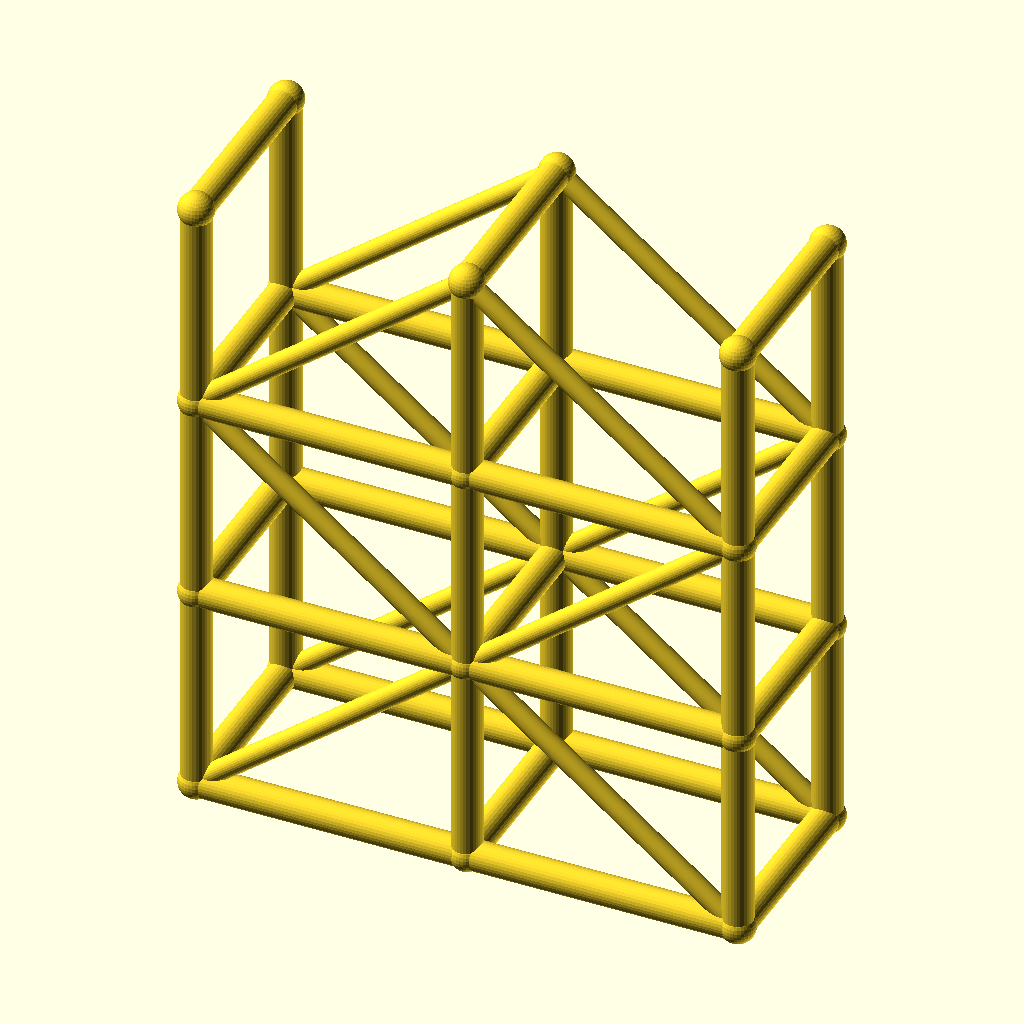
Cell 1: rendered with the file's own defaults.
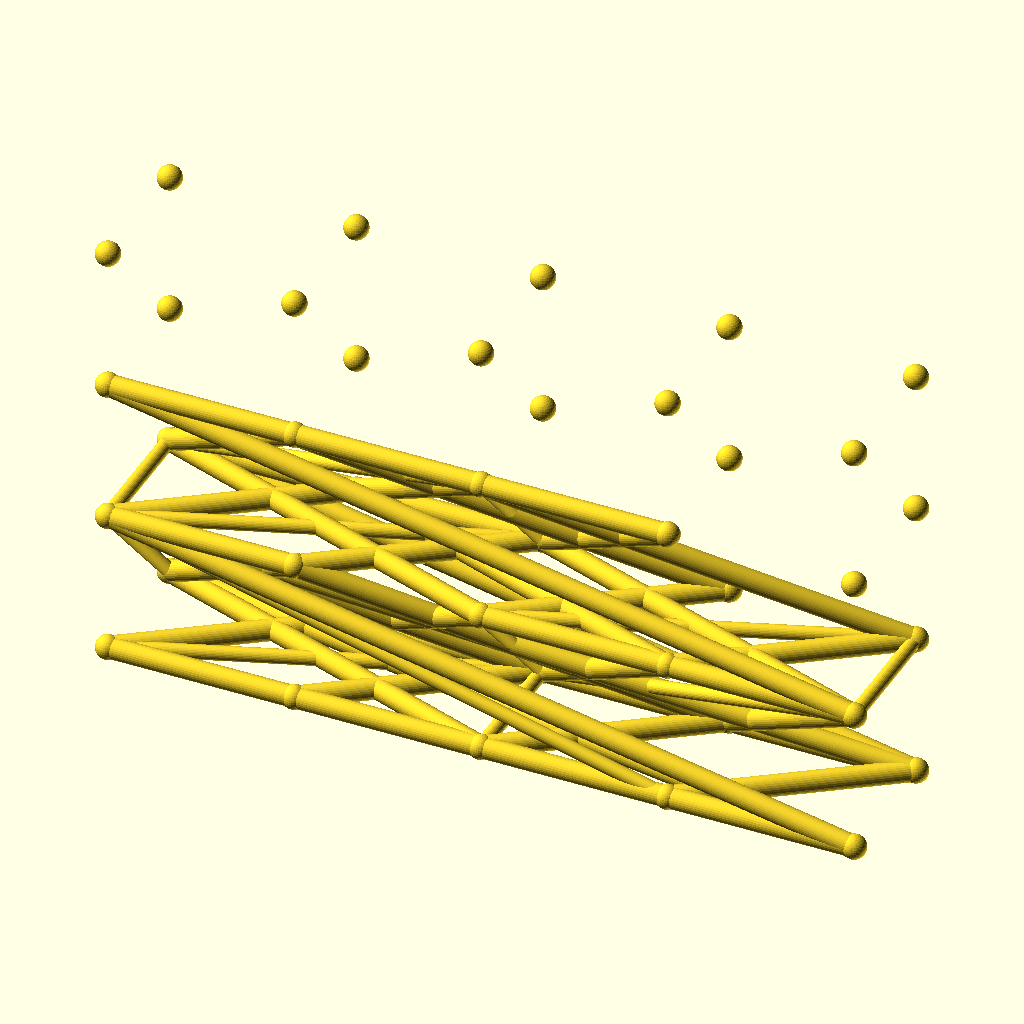
Cell 2 — spans set to 4, the other parameters unchanged.
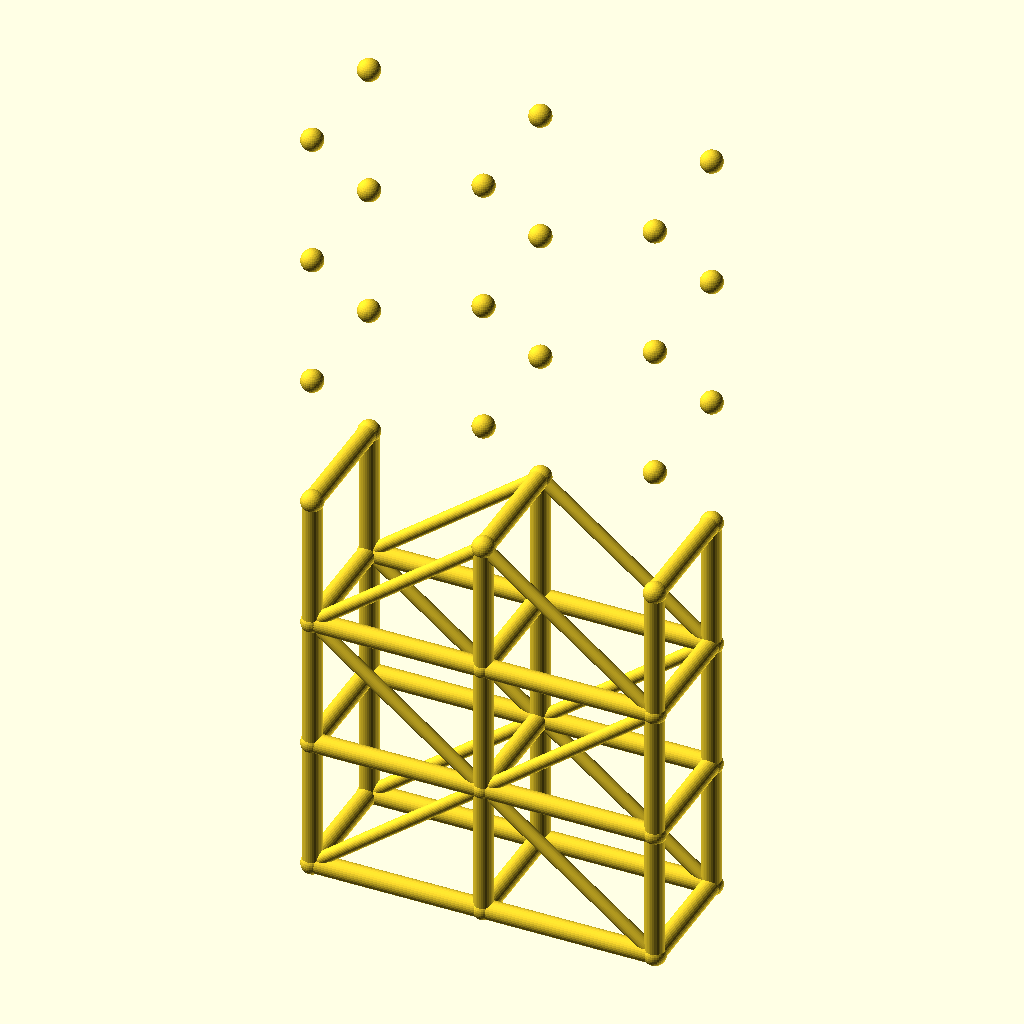
Cell 3: levels = 6 (everything else at default).
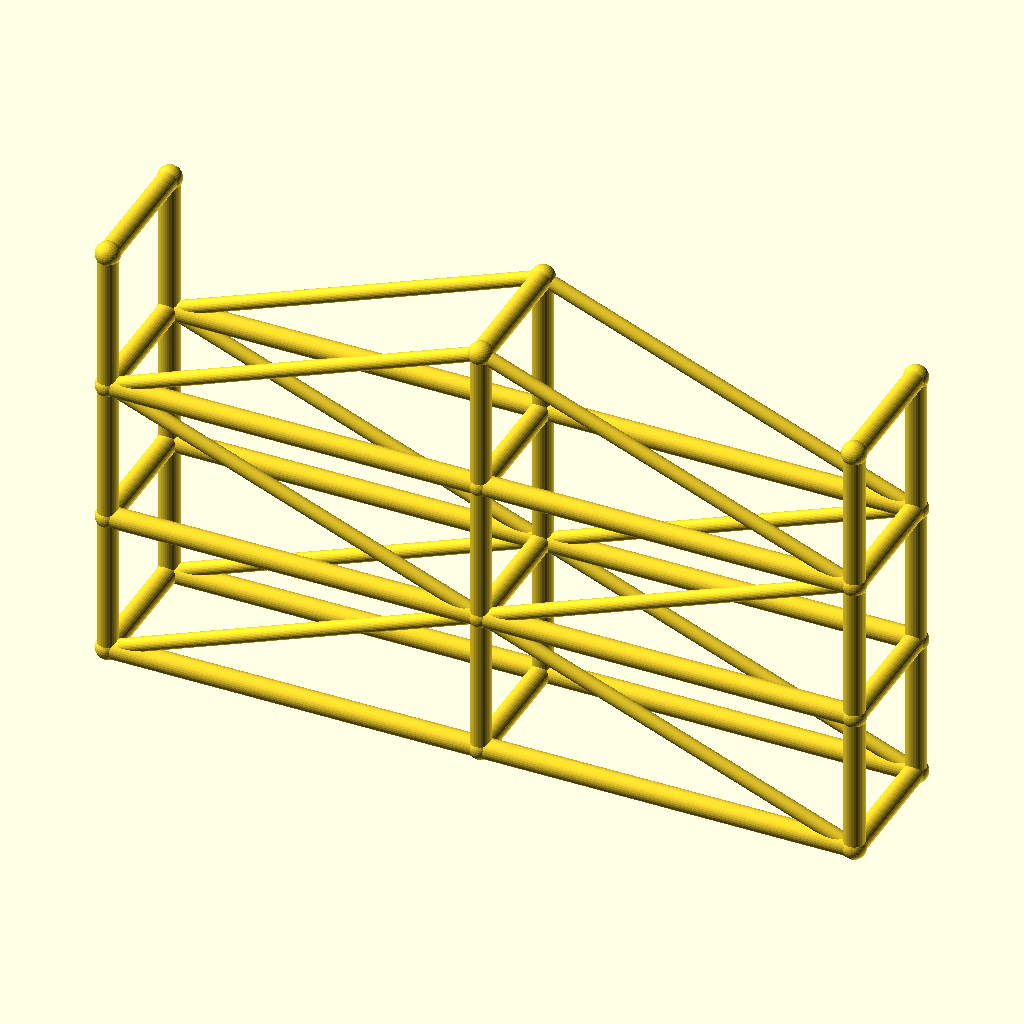
Cell 4 — bay_l set to 90, the other parameters unchanged.
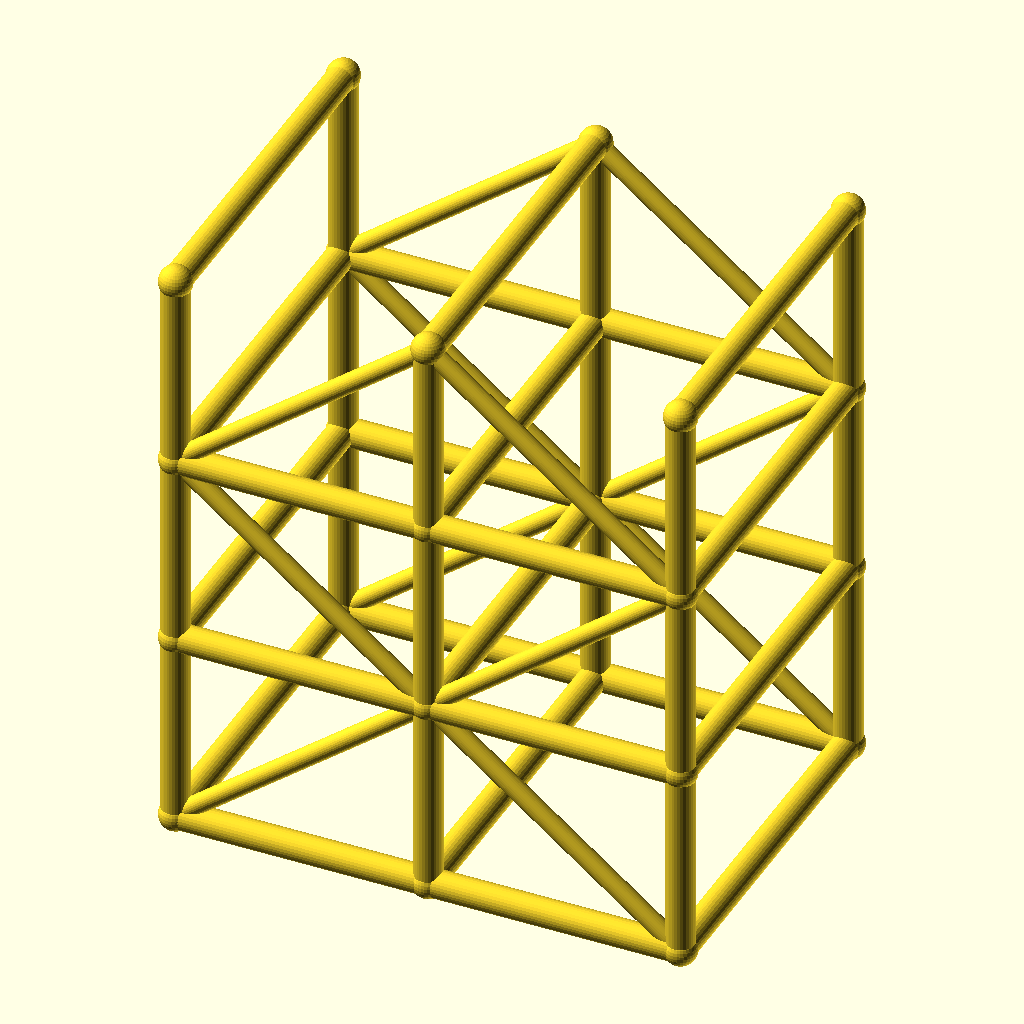
Cell 5: tower_w = 64 (everything else at default).
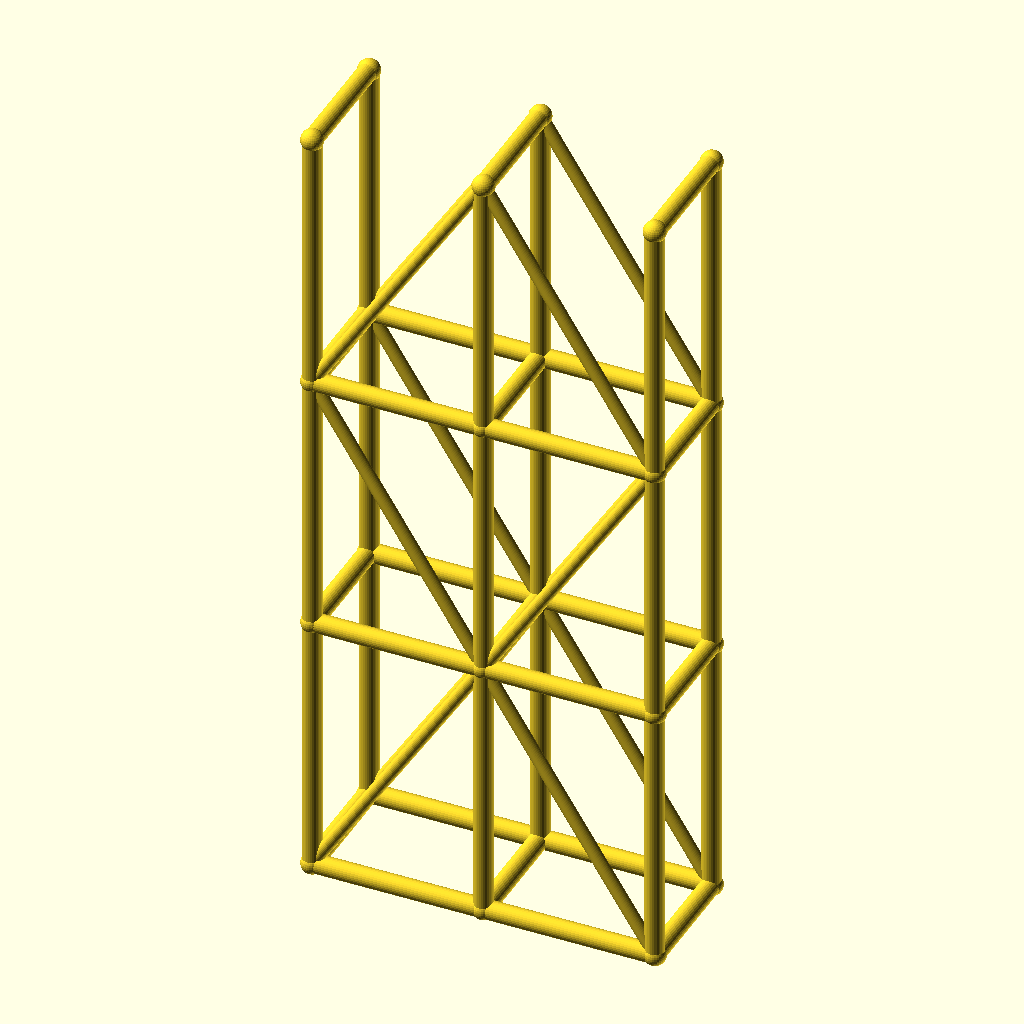
Cell 6 — lift_h set to 70, the other parameters unchanged.
The same orthographic view direction (rotation 55°, 0°, 25°; colour scheme Cornfield) for every cell, with the view re-fitted per cell, so scale and position can differ between cells.
Source of the model, optional_data/data/wire3/scaffold/scene_0092.scad:
$fn = 32;

// ----------------------------------------------------------------------
// Scaffold tower: 2 spans x 3 lifts
// ----------------------------------------------------------------------

// --- parameters (mm) ---
spans = 2;                // spans along X
levels = 3;               // lift levels
bay_l = 45;               // span length, X
tower_w = 32;             // tower width, Y
lift_h = 35;              // lift height, Z
post_r = 2.5;             // post and ledger radius
brace_r = 1.7;            // diagonal brace radius
joint_r = 2.9;            // joint ball radius

bbox_x = spans * bay_l + 2 * joint_r;  // overall X, joints included
bbox_y = tower_w + 2 * joint_r;  // overall Y, joints included
bbox_z = levels * lift_h + 2 * joint_r;  // overall Z, joints included
post_d = 2 * post_r;  // post stock diameter
brace_d = 2 * brace_r;  // brace stock diameter
tower_l = spans * bay_l;  // tower footprint length
tower_h = levels * lift_h;  // tower height
nodes = [for (lvl = [0 : levels], side = [0, 1], st = [0 : spans]) [st * bay_l, side * tower_w, lvl * lift_h]];

module member(a, b, r) {
  /* round stock from joint a to joint b, ends buried in the joint balls */
  d = b - a;
  length = norm(d);
  translate(a) rotate([0, acos(d[2] / length), atan2(d[1], d[0])])
    cylinder(h = length, r = r);
}

module joint(p, r) {
  /* ball at the joint centre, fatter than every member meeting there */
  translate(p) sphere(r = r);
}

/* members - each call is one graph edge */
member(nodes[0], nodes[6], post_r);
member(nodes[1], nodes[7], post_r);
member(nodes[2], nodes[8], post_r);
member(nodes[0], nodes[1], post_r);
member(nodes[1], nodes[2], post_r);
member(nodes[3], nodes[9], post_r);
member(nodes[4], nodes[10], post_r);
member(nodes[5], nodes[11], post_r);
member(nodes[3], nodes[4], post_r);
member(nodes[4], nodes[5], post_r);
member(nodes[6], nodes[12], post_r);
member(nodes[7], nodes[13], post_r);
member(nodes[8], nodes[14], post_r);
member(nodes[6], nodes[7], post_r);
member(nodes[7], nodes[8], post_r);
member(nodes[9], nodes[15], post_r);
member(nodes[10], nodes[16], post_r);
member(nodes[11], nodes[17], post_r);
member(nodes[9], nodes[10], post_r);
member(nodes[10], nodes[11], post_r);
member(nodes[12], nodes[18], post_r);
member(nodes[13], nodes[19], post_r);
member(nodes[14], nodes[20], post_r);
member(nodes[12], nodes[13], post_r);
member(nodes[13], nodes[14], post_r);
member(nodes[15], nodes[21], post_r);
member(nodes[16], nodes[22], post_r);
member(nodes[17], nodes[23], post_r);
member(nodes[15], nodes[16], post_r);
member(nodes[16], nodes[17], post_r);
member(nodes[0], nodes[3], post_r);
member(nodes[1], nodes[4], post_r);
member(nodes[2], nodes[5], post_r);
member(nodes[6], nodes[9], post_r);
member(nodes[7], nodes[10], post_r);
member(nodes[8], nodes[11], post_r);
member(nodes[12], nodes[15], post_r);
member(nodes[13], nodes[16], post_r);
member(nodes[14], nodes[17], post_r);
member(nodes[18], nodes[21], post_r);
member(nodes[19], nodes[22], post_r);
member(nodes[20], nodes[23], post_r);
member(nodes[0], nodes[7], brace_r);
member(nodes[7], nodes[2], brace_r);
member(nodes[3], nodes[10], brace_r);
member(nodes[10], nodes[5], brace_r);
member(nodes[12], nodes[7], brace_r);
member(nodes[7], nodes[14], brace_r);
member(nodes[15], nodes[10], brace_r);
member(nodes[10], nodes[17], brace_r);
member(nodes[12], nodes[19], brace_r);
member(nodes[19], nodes[14], brace_r);
member(nodes[15], nodes[22], brace_r);
member(nodes[22], nodes[17], brace_r);

/* joint balls */
for (p = nodes) joint(p, joint_r);
Customizer parameters (derived from the source; name, type, default, range or options):
spans: number, default 2
levels: number, default 3
bay_l: number, default 45
tower_w: number, default 32
lift_h: number, default 35
post_r: number, default 2.5
brace_r: number, default 1.7
joint_r: number, default 2.9
